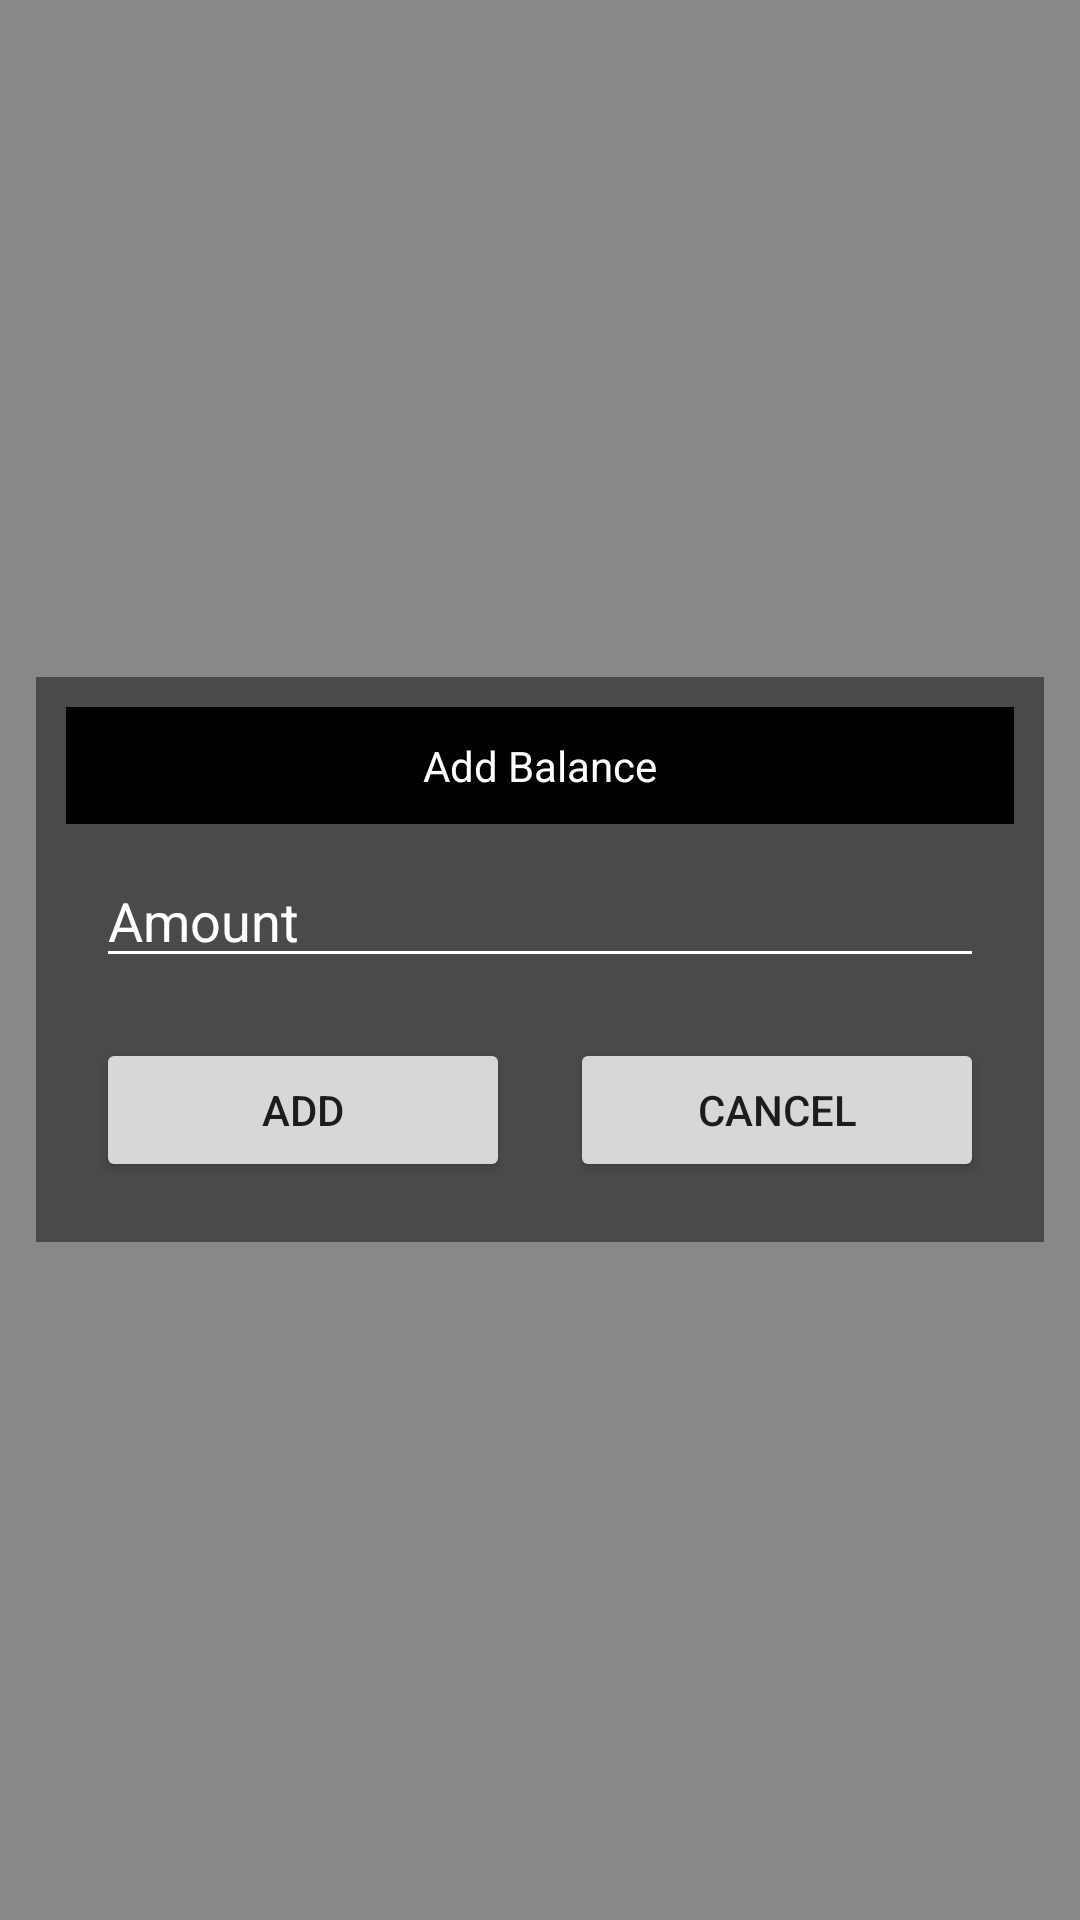

This screen was rendered from an Android layout file. Write that file and the resources it references.
<!-- AndroidManifest.xml: application theme AppTheme -->
<!-- res/layout/add_balance_dailog.xml -->
<?xml version="1.0" encoding="utf-8"?>
<RelativeLayout
    xmlns:android="http://schemas.android.com/apk/res/android"
    android:layout_width="match_parent"
    android:layout_height="match_parent"
    android:gravity="center"
    android:padding="2dp"
    android:background="#75000000">

    <LinearLayout
        android:layout_width="match_parent"
        android:layout_height="wrap_content"
        android:orientation="vertical"
        android:layout_margin="10dp"
        android:background="#75000000"
        android:padding="10dp"
        android:paddingTop="10dp"
        android:paddingBottom="10dp">

    <TextView
        android:layout_width="match_parent"
        android:layout_height="wrap_content"
        android:text="Add Balance"
        android:textColor="@color/colorwhite"
        android:background="@color/colorblack"
        android:gravity="center"

        android:padding="10dp"
        />

        <EditText
            android:layout_width="match_parent"
            android:layout_height="wrap_content"
            android:id="@+id/amount"
            android:inputType="number"
            android:layout_margin="10dp"
            android:hint="Amount"
            android:textColorHint="@color/colorwhite"
            android:backgroundTint="@android:color/white"
            android:textColor="@color/colorwhite"/>

        <LinearLayout
            android:layout_width="match_parent"
            android:layout_height="wrap_content"
            android:layout_weight="2"
            android:orientation="horizontal">

<Button
    android:layout_width="match_parent"
    android:layout_height="wrap_content"
    android:text="ADD"
    android:layout_weight="1"
    android:layout_margin="10dp"
    android:id="@+id/addMoney"/>

            <Button
                android:layout_width="match_parent"
                android:layout_height="wrap_content"
                android:text="Cancel"
                android:layout_weight="1"
                android:layout_margin="10dp"
                android:id="@+id/btnCancel"/>


        </LinearLayout>
    </LinearLayout>
</RelativeLayout>
<!-- resources referenced by this layout -->
<resources>
  <color name="colorblack">#000</color>
  <color name="colorwhite">#fff</color>
  <style name="AppTheme" parent="Theme.AppCompat.Light.DarkActionBar">
          
          <item name="colorPrimary">@color/colorPrimary</item>
          <item name="colorPrimaryDark">@color/colorPrimaryDark</item>
          <item name="colorAccent">@color/colorAccent</item>
      </style>
  <color name="colorPrimary">#f28252</color>
  <color name="colorPrimaryDark">#f28252</color>
  <color name="colorAccent">#f28252</color>
</resources>
